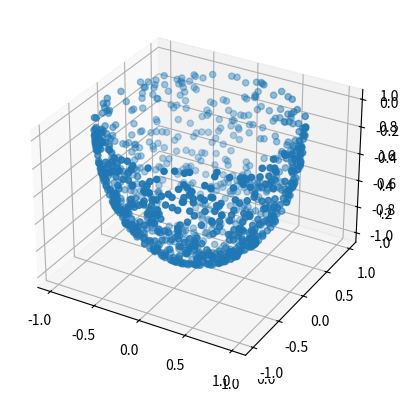
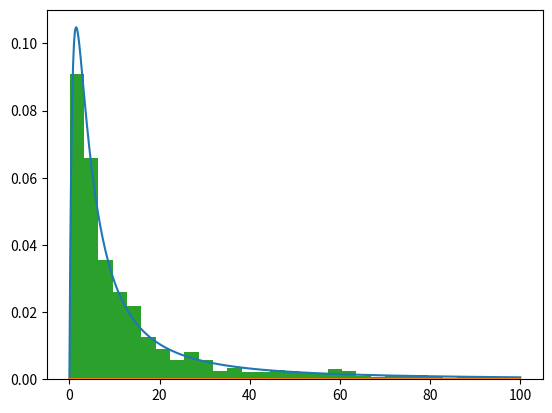
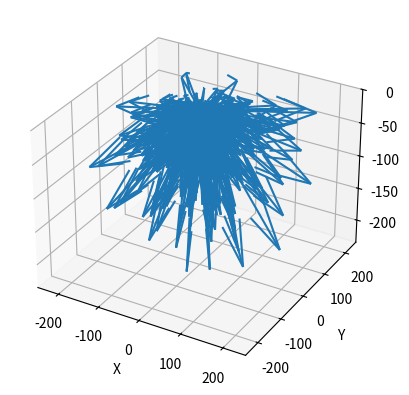

Write the Python code that produced these figures, in order.
import numpy as np
import numpy.random as rng

# Global conversion factors
CONV1 = 1.661 # [amu->Kg]
CONV2 = 1.602 # [eV->J]
CFSR = np.sqrt(CONV2/CONV1)

###########################################

def uniform_unit_hemisphere(N) :
    x = rng.normal(size=N)
    y = rng.normal(size=N)
    z = rng.normal(size=N)
    s = np.sqrt(x*x+y*y+z*z)
    xs = x/s 
    ys = y/s 
    zs = -abs(z/s)
    return xs, ys, zs

###########################################

def kinetic_energy(Ed,N,a_cut=100) :
    a = 0.3*Ed
    b1 = 2*a*((a+a_cut)**2)/(a_cut**2)
    b2 = ((a+a_cut)**2)/(a_cut**2)
    f = lambda e : b1*x/((e+a)**3) # x<a_cut
    F = lambda x : b2*(x*x)/((a+x)**2)
    b3 = (a_cut**2)/((a+a_cut)**2)
    Fm1 = lambda x : a*(np.sqrt(b3*x)+b3*x)/(1-b3*x)
    u = rng.uniform(0,1,N)
    return Fm1(u)

###########################################

# TODO: generalize to multiple atomtypes
def velocity_distribution(Ed,m,N) :
    ek = kinetic_energy(Ed,N)
    prefac = (1e2)*CFSR*np.sqrt(2*ek/m)
    xs, ys, zs = uniform_unit_hemisphere(N)
    vx = prefac*xs
    vy = prefac*ys
    vz = prefac*zs
    return vx, vy, vz, prefac

###########################################

def plane_uniform(xlow,xupp,ylow,yupp,N) :
    x = (xupp-xlow)*rng.uniform(0,1,N)+xlow
    y = (yupp-ylow)*rng.uniform(0,1,N)+ylow
    return x, y

###########################################

def gen_atype_vector(type_list,frac_list,N) :
    nf_list = []
    for f in frac_list :
        nf_list.append(int(np.round(N*f)))
    indices = np.arange(N)
    atype_vec = type_list[0]*np.ones(N,dtype=int)
    for i in range(len(nf_list)) :
        idx = np.arange(len(indices))
        c = rng.choice(idx,nf_list[i],replace=False)
        atype_vec[indices[c]] = type_list[i]
        indices = np.delete(indices,c)
    return atype_vec

###########################################

if __name__ == "__main__" :

    import matplotlib.pyplot as plt

    # TEST: uniform hemisphere
    N = 1000
    xs, ys, zs = uniform_unit_hemisphere(N)
    fig = plt.figure()
    ax = fig.add_subplot(projection='3d')
    ax = fig.add_subplot(projection='3d')
    ax.scatter(xs, ys, zs, 'ro')
    plt.show()

    # TEST: kinetic energy distribution
    Ed = 10
    a_cut=100
    u_F = kinetic_energy(Ed,N,a_cut=a_cut)
    a = 0.3*Ed
    b = 2*a*((a+a_cut)**2)/(a_cut**2)
    f = lambda e : b*e/((e+a)**3) # x<a_cut
    E = np.linspace(0,100,1000)
    dE = E[1]-E[0]
    plt.plot(E, f(E)/np.sum(f(E)*dE))
    plt.plot(E, np.zeros(len(E)))
    plt.hist(u_F,bins=int(np.sqrt(N)),density=True)
    plt.show()

    # TEST: Al atoms velocity
    m_Al = 26.982 # [amu]
    vx, vy, vz, _ = velocity_distribution(Ed,m_Al,N)
    soa = np.vstack((vx,vy,vz))
    fig = plt.figure()
    ax = fig.add_subplot(111, projection='3d')
    origin = np.zeros_like(vx)
    ax.quiver(origin,origin,origin,soa[0],soa[1],soa[2],length=1,normalize=False)
    ax.set_xlabel('X')
    ax.set_ylabel('Y')
    ax.set_zlabel('Z')
    max_vel = max(np.max(vx),np.max(vy))
    ax.set_xlim([-max_vel,max_vel])
    ax.set_ylim([-max_vel,max_vel])
    ax.set_zlim([np.min(vz),0])
    plt.show()

    # TEST: generating vectors of atomtypes
    N = 1000
    type_list=[3,4,5]
    frac_list=[0.333,0.333,0.334]
    # type_list=[2]
    # frac_list=[1.0]
    v = gen_atype_vector(type_list,frac_list,N)
    print(np.sum(v==3))
    print(np.sum(v==4))
    print(np.sum(v==5))
    # print(np.sum(v==2))
